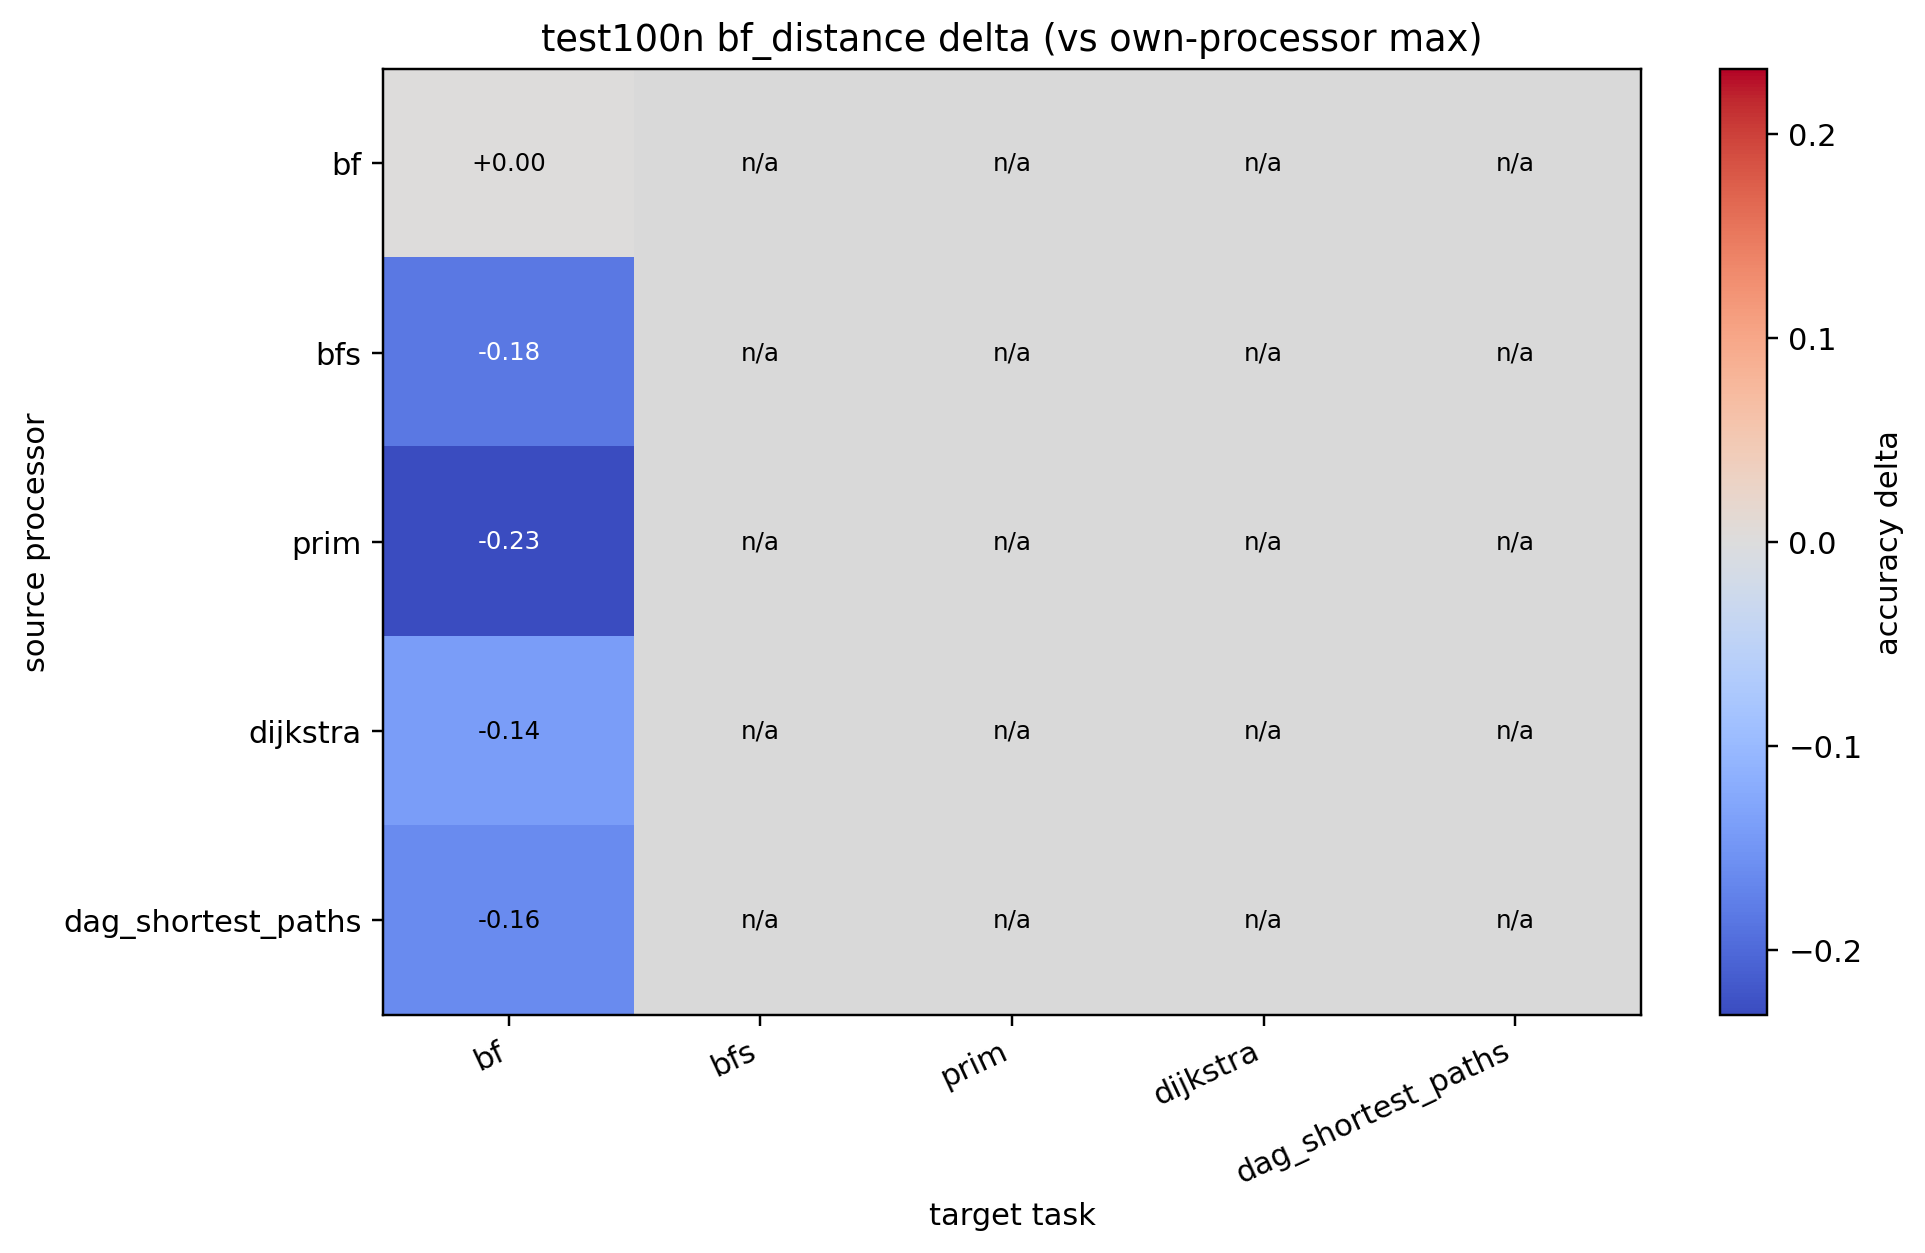

Values plotted in this chart, from the file beside it:
source, bf, bfs, prim, dijkstra, dag_shortest_paths
bf, 0.000000, , , , 
bfs, -0.1837, , , , 
prim, -0.232, , , , 
dijkstra, -0.1399, , , , 
dag_shortest_paths, -0.1616, , , , 
